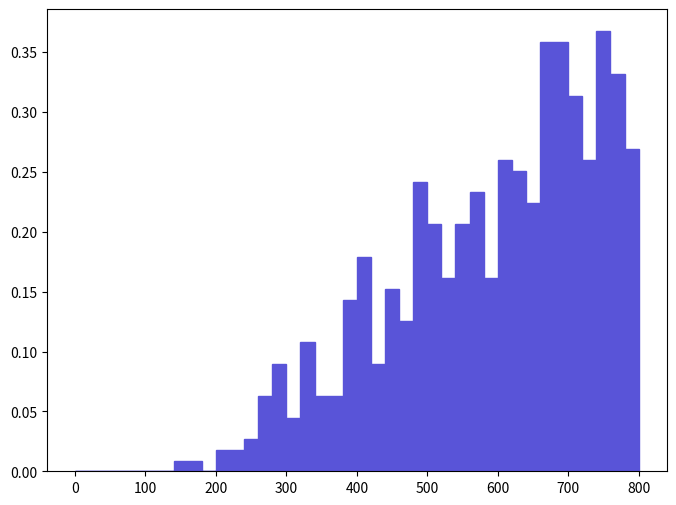

The matplotlib source for this figure: (Note: this script raises an exception after producing the figure.)
def selection_7():

    # Library import
    import numpy
    import matplotlib
    import matplotlib.pyplot   as plt
    import matplotlib.gridspec as gridspec

    # Library version
    matplotlib_version = matplotlib.__version__
    numpy_version      = numpy.__version__

    # Histo binning
    xBinning = numpy.linspace(0.0,800.0,41,endpoint=True)

    # Creating data sequence: middle of each bin
    xData = numpy.array([10.0,30.0,50.0,70.0,90.0,110.0,130.0,150.0,170.0,190.0,210.0,230.0,250.0,270.0,290.0,310.0,330.0,350.0,370.0,390.0,410.0,430.0,450.0,470.0,490.0,510.0,530.0,550.0,570.0,590.0,610.0,630.0,650.0,670.0,690.0,710.0,730.0,750.0,770.0,790.0])

    # Creating weights for histo: y8_M_0
    y8_M_0_weights = numpy.array([0.0,0.0,0.0,0.0,0.0,0.0,0.0,0.0089615439734,0.0089615439734,0.0,0.0179230919468,0.0179230919468,0.0268846329202,0.0627308068138,0.089615439734,0.044807714867,0.107538511681,0.0627308068138,0.0627308068138,0.143384715574,0.179230919468,0.089615439734,0.152346216548,0.125461613628,0.241961626282,0.206115522388,0.161307817521,0.206115522388,0.233000125308,0.161307817521,0.259884728229,0.250923227255,0.224038624335,0.358461738936,0.358461738936,0.313654034069,0.259884728229,0.367423239909,0.331577136016,0.268846329202])

    # Creating a new Canvas
    fig   = plt.figure(figsize=(8,6),dpi=80)
    frame = gridspec.GridSpec(1,1)
    pad   = fig.add_subplot(frame[0])

    # Creating a new Stack
    pad.hist(x=xData, bins=xBinning, weights=y8_M_0_weights,\
             label="$unweighted\_events$", histtype="stepfilled", rwidth=1.0,\
             color="#5954d8", edgecolor="#5954d8", linewidth=1, linestyle="solid",\
             bottom=None, cumulative=False, normed=False, align="mid", orientation="vertical")


    # Axis
    plt.rc('text',usetex=False)
    plt.xlabel(r"$M$ $[ a_{1} z_{1} ]$ $(GeV/c^{2})$ ",\
               fontsize=16,color="black")
    plt.ylabel(r"$\mathrm{Events}$ $(\mathcal{L}_{\mathrm{int}} = 10\ \mathrm{fb}^{-1})$ ",\
               fontsize=16,color="black")

    # Boundary of y-axis
    ymax=(y8_M_0_weights).max()*1.1
    #ymin=0 # linear scale
    ymin=min([x for x in (y8_M_0_weights) if x])/100. # log scale
    plt.gca().set_ylim(ymin,ymax)

    # Log/Linear scale for X-axis
    plt.gca().set_xscale("linear")
    #plt.gca().set_xscale("log",nonposx="clip")

    # Log/Linear scale for Y-axis
    #plt.gca().set_yscale("linear")
    plt.gca().set_yscale("log",nonposy="clip")

    # Saving the image
    plt.savefig('../../HTML/MadAnalysis5job_0/selection_7.png')
    plt.savefig('../../PDF/MadAnalysis5job_0/selection_7.png')
    plt.savefig('../../DVI/MadAnalysis5job_0/selection_7.eps')

# Running!
if __name__ == '__main__':
    selection_7()
